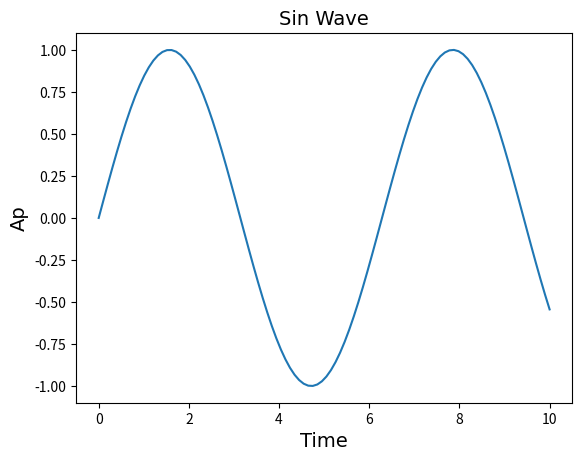

This chart was generated by the following Python code:
# coding:utf-8

from matplotlib.font_manager import FontProperties
import matplotlib.pyplot as plt
import numpy as np

'''
matplotlib只搜索TTF字体文件,需要TTC字体文件,通过创建字体文件的FontProperties对象,并对此使用指定图表中的各种字体文字
'''

def font_manager():
    # plt.rcParams["font.family"] = "SimHei"
    # 使用ttc字体对象
    font = FontProperties(r'c:\windows\fonts\simsun.ttc', size=14)
    t = np.linspace(0, 10, 100)
    y = np.sin(t)
    plt.plot(t, y)
    plt.xlabel(u"Time", fontproperties = font)
    plt.ylabel(u"Ap", fontproperties = font)
    plt.title(u"Sin Wave", fontproperties = font)
    plt.show()

if __name__ == "__main__":
    font_manager()